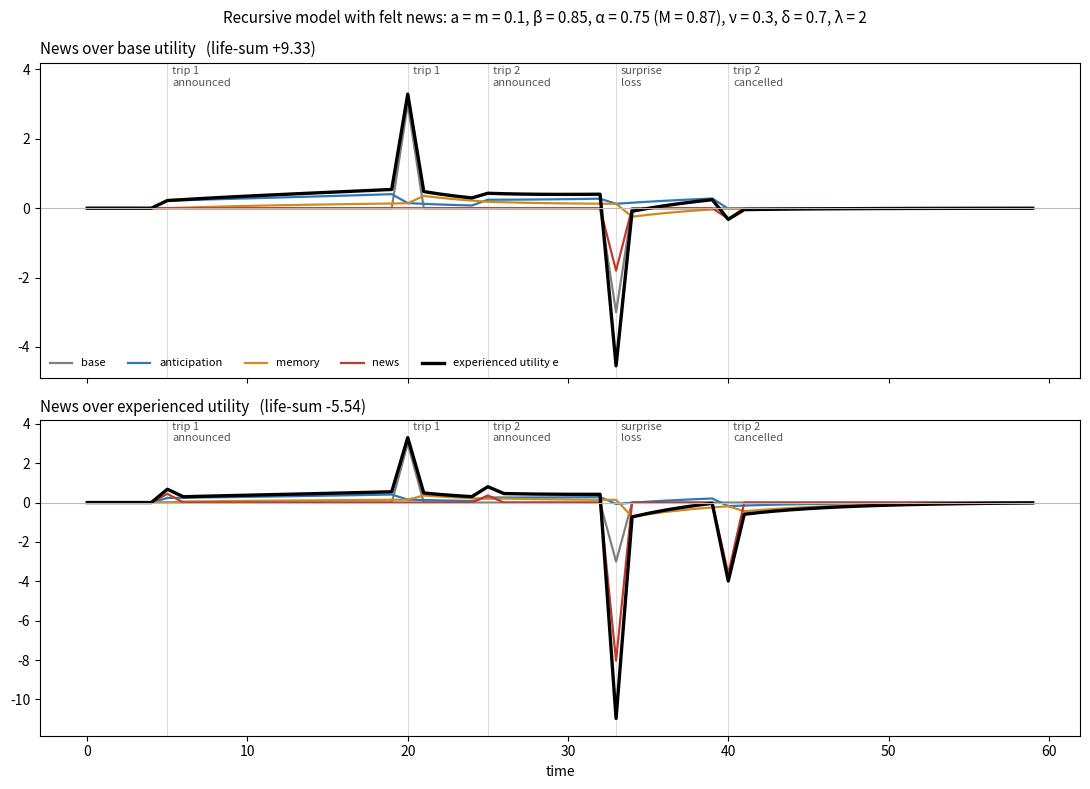

The matplotlib source for this figure: (Note: this script raises an exception after producing the figure.)
"""Pathwise simulation of the recursive model with felt news (core.md, felt news).
Run: python formalism/pathwise.py [out.png]

Unforeseen announcements: each announcement is a surprise the self gave no probability to, so its
forecasts carry no anticipated news (no anxiety term). The canonical model's Bayesian forecasts include
anticipated news; the two agree at lam = 1 (core.md, the canonical model). At each t the self solves for
its felt e_t and its forecast path x of e on [t, T), given current forecasts of u, realized past e, and
its previous forecast path.
    x = u_hat[t:] + A x + mem_past + s e_0,   s = felt news at t
over="u": s = sum_j kn(j) phi(u_hat_{t+j} - u_prev_{t+j})        news over base utility
over="e": s = sum_j kn(j) phi(x_j - x_prev_{t+j}), a 1-D root     news over experienced utility
The root is unique and stable for every revision iff lam * (kn . g) < 1, with g = (I - A)^{-1} e_0
(core N4); roots are found exactly, interval by interval, since h is piecewise linear."""
import sys

import numpy as np


def kernels(T, a, al, m, mu):
    j = np.arange(T)
    return np.where(j > 0, a * al ** j, 0.0), np.where(j > 0, m * mu ** j, 0.0)


def forecast_u(T, base, events, t):
    """events: (announce, when, value, cancel); announce None means unannounced until it happens."""
    u = np.full(T, float(base))
    for ann, s, v, cancel in events:
        if cancel is not None and cancel <= min(t, s):
            continue
        if s <= t or (ann is not None and ann <= t):
            u[s] += v
    return u


def news_root(d, g, kn, lam):
    """Largest root of h(s) = s - sum_j kn_j phi(d_j + s g_j): exact, since h is linear between kinks.
    Each linear piece (finite intervals and the two rays) is solved and its root kept if it lies
    in the piece, endpoints included."""
    phi = lambda x: np.where(x >= 0, x, lam * x)
    h = lambda s: s - kn @ phi(d + s * g)
    br = np.unique(-d[g > 1e-15] / g[g > 1e-15])
    lo, hi = (br[0], br[-1]) if br.size else (0.0, 0.0)
    pieces = [(-np.inf, lo)] + list(zip(br[:-1], br[1:])) + [(hi, np.inf)]
    roots = []
    for l, r in pieces:
        a = l if np.isfinite(l) else r - 1.0          # two points inside the piece
        b = r if np.isfinite(r) else l + 1.0
        ha, hb = h(a), h(b)
        if ha == hb:
            if ha == 0:
                roots.append(b if np.isfinite(r) else a)
            continue
        s = a - ha * (b - a) / (hb - ha)
        if l - 1e-12 * (1 + abs(l)) <= s <= r + 1e-12 * (1 + abs(r)):
            roots.append(s)
    if not roots:
        raise RuntimeError("no felt state: bad news past the threshold")
    s = max(roots)
    assert abs(h(s)) < 1e-9 * (1 + abs(s)), "root residual"
    return s


def run(T, base, events, kf, kb, kn, lam, over):
    phi = lambda x: np.where(x >= 0, x, lam * x)
    e = np.zeros(T)
    comp = {k: np.zeros(T) for k in ("base", "anticipation", "memory", "news")}
    loop = np.zeros(T)

    def path(t, uh):
        n = T - t
        i, j = np.meshgrid(np.arange(n), np.arange(n), indexing="ij")
        A = np.where(j > i, kf[np.clip(j - i, 0, T - 1)], 0) + np.where(j < i, kb[np.clip(i - j, 0, T - 1)], 0)
        mem_past = np.array([e[:t][::-1] @ kb[k + 1:k + 1 + t] for k in range(n)]) if t else np.zeros(n)
        Rinv = np.linalg.inv(np.eye(n) - A)
        return Rinv @ (uh[t:] + mem_past), Rinv[:, 0]

    u_prev = forecast_u(T, base, events, -1)
    x_prev, _ = path(0, u_prev)
    for t in range(T):
        uh = forecast_u(T, base, events, t)
        x0, g = path(t, uh)
        n = T - t
        if over == "u":
            s = kn[:n] @ phi(uh[t:] - u_prev[t:])
        else:
            loop[t] = lam * (kn[:n] @ np.abs(g))
            if loop[t] >= 1:
                raise RuntimeError(f"news over e not well-founded at t={t}: lam (kn . g) = {loop[t]:.3f}")
            s = news_root(x0 - x_prev[t:], g, kn[:n], lam)
        x = x0 + s * g
        e[t] = x[0]
        comp["base"][t] = uh[t]
        comp["anticipation"][t] = kf[1:n] @ x[1:]
        comp["memory"][t] = e[:t][::-1] @ kb[1:t + 1] if t else 0.0
        comp["news"][t] = s
        x_prev = np.concatenate([np.zeros(t), x])
        u_prev = uh
    return e, comp, loop


T = 60
KF, KB = kernels(T, 0.1, 0.85, 0.1, 0.75)
KN = 0.3 * 0.7 ** np.arange(T)          # k_n(j) = n * nu^j, n = 0.3, nu = 0.7
EVENTS = [(5, 20, 3.0, None),       # trip announced at 5, happens at 20
          (25, 45, 3.0, 40),        # second trip announced at 25, cancelled at 40
          (None, 33, -3.0, None)]   # unannounced loss at 33

if __name__ == "__main__":
    import matplotlib
    matplotlib.use("Agg")
    import matplotlib.pyplot as plt
    out = sys.argv[1] if len(sys.argv) > 1 else "notes/full-model-over-time.png"
    fig, axes = plt.subplots(2, 1, figsize=(11, 8), sharex=True)
    colors = {"base": "#7f7f7f", "anticipation": "#2a7ab9", "memory": "#d08a1e", "news": "#c0392b"}
    for ax, over, title in [(axes[0], "u", "News over base utility"), (axes[1], "e", "News over experienced utility")]:
        e, c, loop = run(T, 0.0, EVENTS, KF, KB, KN, 2.0, over)
        t = np.arange(T)
        for k, col in colors.items():
            ax.plot(t, c[k], color=col, lw=1.6, label=k)
        ax.plot(t, e, color="black", lw=2.4, label="experienced utility e")
        ax.axhline(0, color="#bbb", lw=0.8)
        for x, txt in [(5, "trip 1\nannounced"), (20, "trip 1"), (25, "trip 2\nannounced"),
                       (33, "surprise\nloss"), (40, "trip 2\ncancelled")]:
            ax.axvline(x, color="#ddd", lw=0.8, zorder=0)
            ax.text(x + 0.3, 4.1, txt, fontsize=8, va="top", color="#555")
        lo = min(e.min(), min(v.min() for v in c.values()))
        ax.set_ylim(lo * 1.08, 4.2)
        ax.set_title(f"{title}   (life-sum {e.sum():+.2f})", loc="left", fontsize=11)
    axes[0].legend(loc="lower left", fontsize=8, ncol=5, frameon=False)
    axes[1].set_xlabel("time")
    fig.suptitle("Recursive model with felt news: a = m = 0.1, β = 0.85, α = 0.75 (M = 0.87), "
                 "ν = 0.3, δ = 0.7, λ = 2", fontsize=11)
    fig.tight_layout()
    fig.savefig(out, dpi=130)
    print(f"saved {out}")
